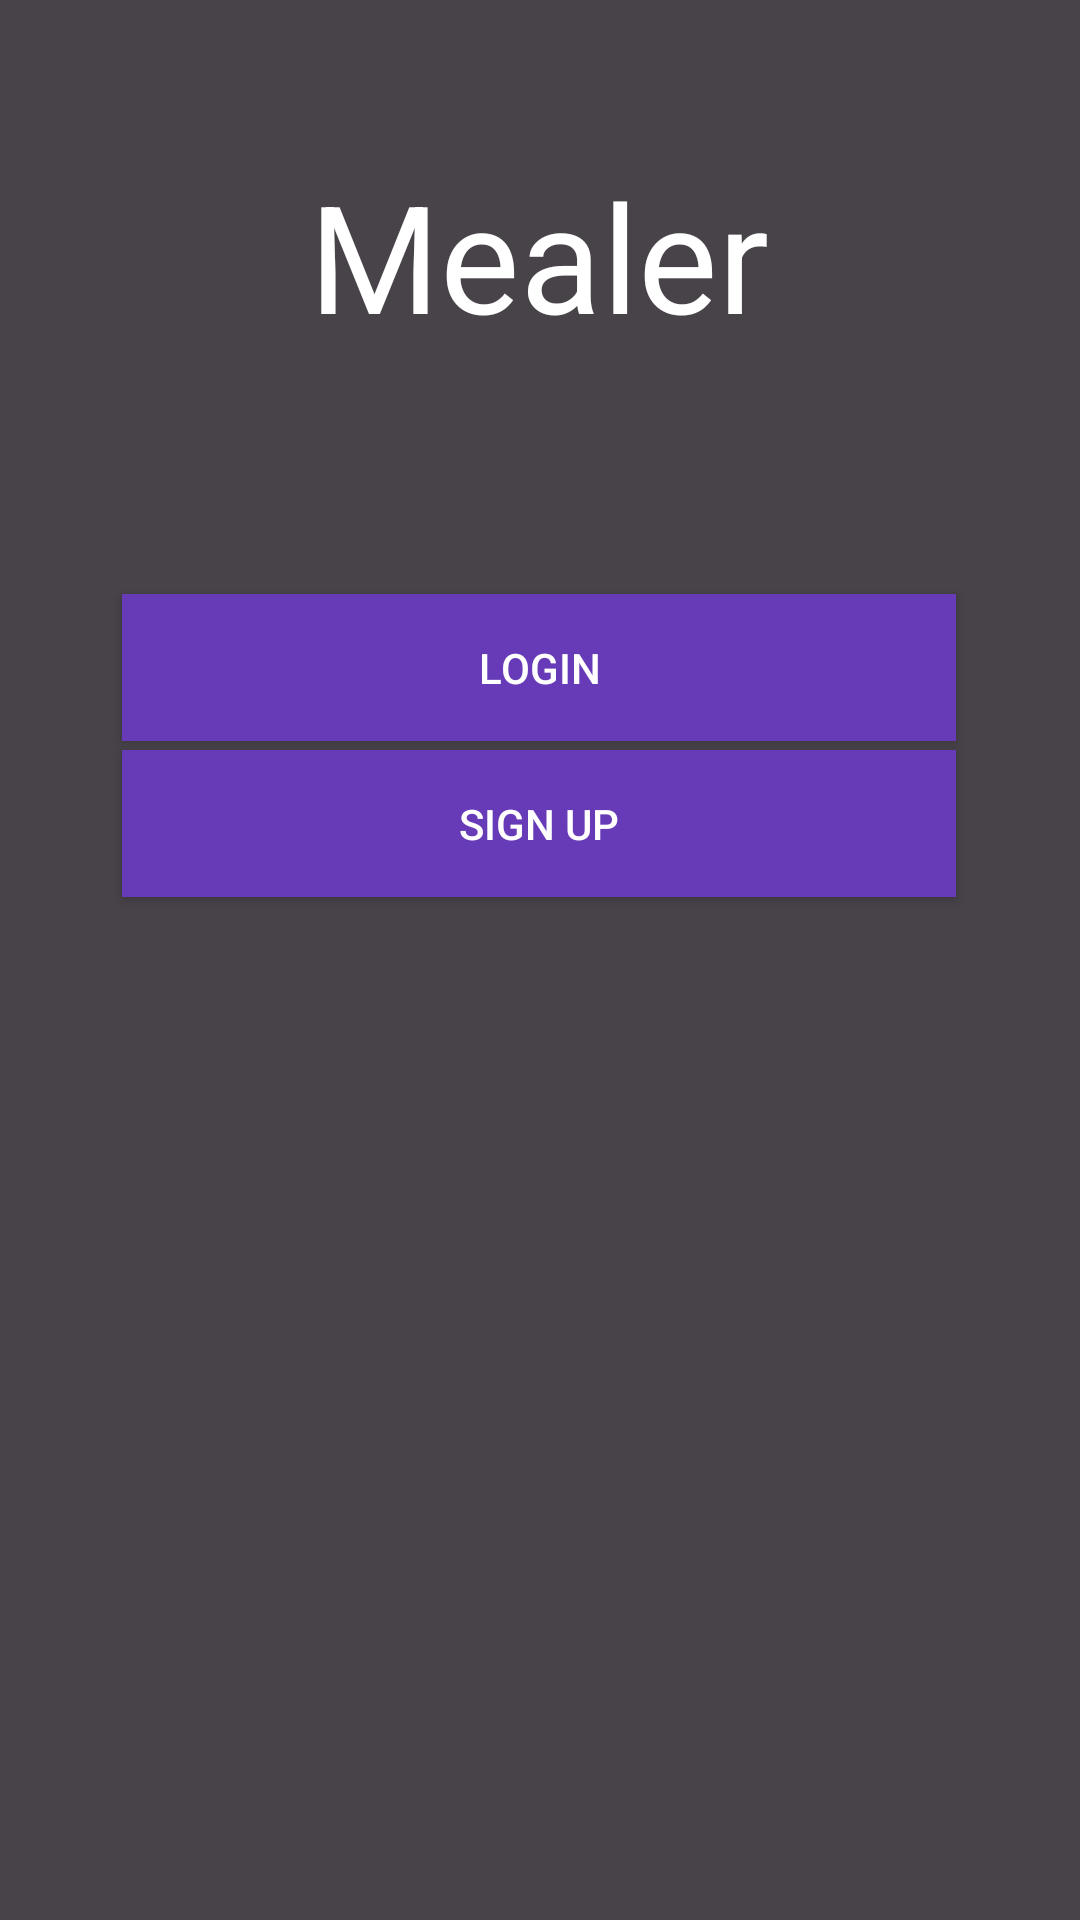

The Android layout XML behind this screen, and the referenced resources:
<!-- AndroidManifest.xml: application theme Theme.SegProject1 -->
<!-- res/layout/activity_home.xml -->
<?xml version="1.0" encoding="utf-8"?>
<androidx.constraintlayout.widget.ConstraintLayout xmlns:android="http://schemas.android.com/apk/res/android"
    xmlns:app="http://schemas.android.com/apk/res-auto"
    xmlns:tools="http://schemas.android.com/tools"
    android:layout_width="match_parent"
    android:layout_height="match_parent"
    android:background="#484349"
    tools:context=".Home">

    <TextView
        android:id="@+id/textView"
        android:layout_width="wrap_content"
        android:layout_height="wrap_content"
        android:text="Mealer"
        android:textColor="#FFFFFF"
        android:textSize="50sp"
        app:layout_constraintBottom_toBottomOf="parent"
        app:layout_constraintEnd_toEndOf="parent"
        app:layout_constraintHorizontal_bias="0.498"
        app:layout_constraintStart_toStartOf="parent"
        app:layout_constraintTop_toTopOf="parent"
        app:layout_constraintVertical_bias="0.09" />

    <Button
        android:id="@+id/loginID"
        android:layout_width="278dp"
        android:layout_height="49dp"
        android:background="#673AB7"
        android:onClick="loginClick"
        android:text="Login"
        android:textColor="#FFFFFF"
        app:layout_constraintBottom_toBottomOf="parent"
        app:layout_constraintEnd_toEndOf="parent"
        app:layout_constraintHorizontal_bias="0.496"
        app:layout_constraintStart_toStartOf="parent"
        app:layout_constraintTop_toTopOf="parent"
        app:layout_constraintVertical_bias="0.335" />

    <Button
        android:id="@+id/signUpID"
        android:layout_width="278dp"
        android:layout_height="49dp"
        android:background="#673AB7"
        android:onClick="signUpClick"
        android:text="Sign Up"
        android:textColor="#FFFFFF"
        app:layout_constraintBottom_toBottomOf="parent"
        app:layout_constraintEnd_toEndOf="parent"
        app:layout_constraintHorizontal_bias="0.496"
        app:layout_constraintStart_toStartOf="parent"
        app:layout_constraintTop_toTopOf="parent"
        app:layout_constraintVertical_bias="0.423" />

</androidx.constraintlayout.widget.ConstraintLayout>
<!-- resources referenced by this layout -->
<resources>
  <style name="Theme.SegProject1" parent="Theme.MaterialComponents.DayNight.DarkActionBar">
          
          <item name="colorPrimary">@color/purple_500</item>
          <item name="colorPrimaryVariant">@color/purple_700</item>
          <item name="colorOnPrimary">@color/white</item>
          
          <item name="colorSecondary">@color/teal_200</item>
          <item name="colorSecondaryVariant">@color/teal_700</item>
          <item name="colorOnSecondary">@color/black</item>
          
          <item name="android:statusBarColor">?attr/colorPrimaryVariant</item>
          
      </style>
  <!-- not gathered from this repository: default colours our renderer supplied (Android Studio template values) -->
  <color name="purple_500">#FF6200EE</color>
  <color name="purple_700">#FF3700B3</color>
  <color name="teal_200">#FF03DAC5</color>
  <color name="teal_700">#FF018786</color>
  <color name="black">#FF000000</color>
  <color name="white">#FFFFFFFF</color>
</resources>
